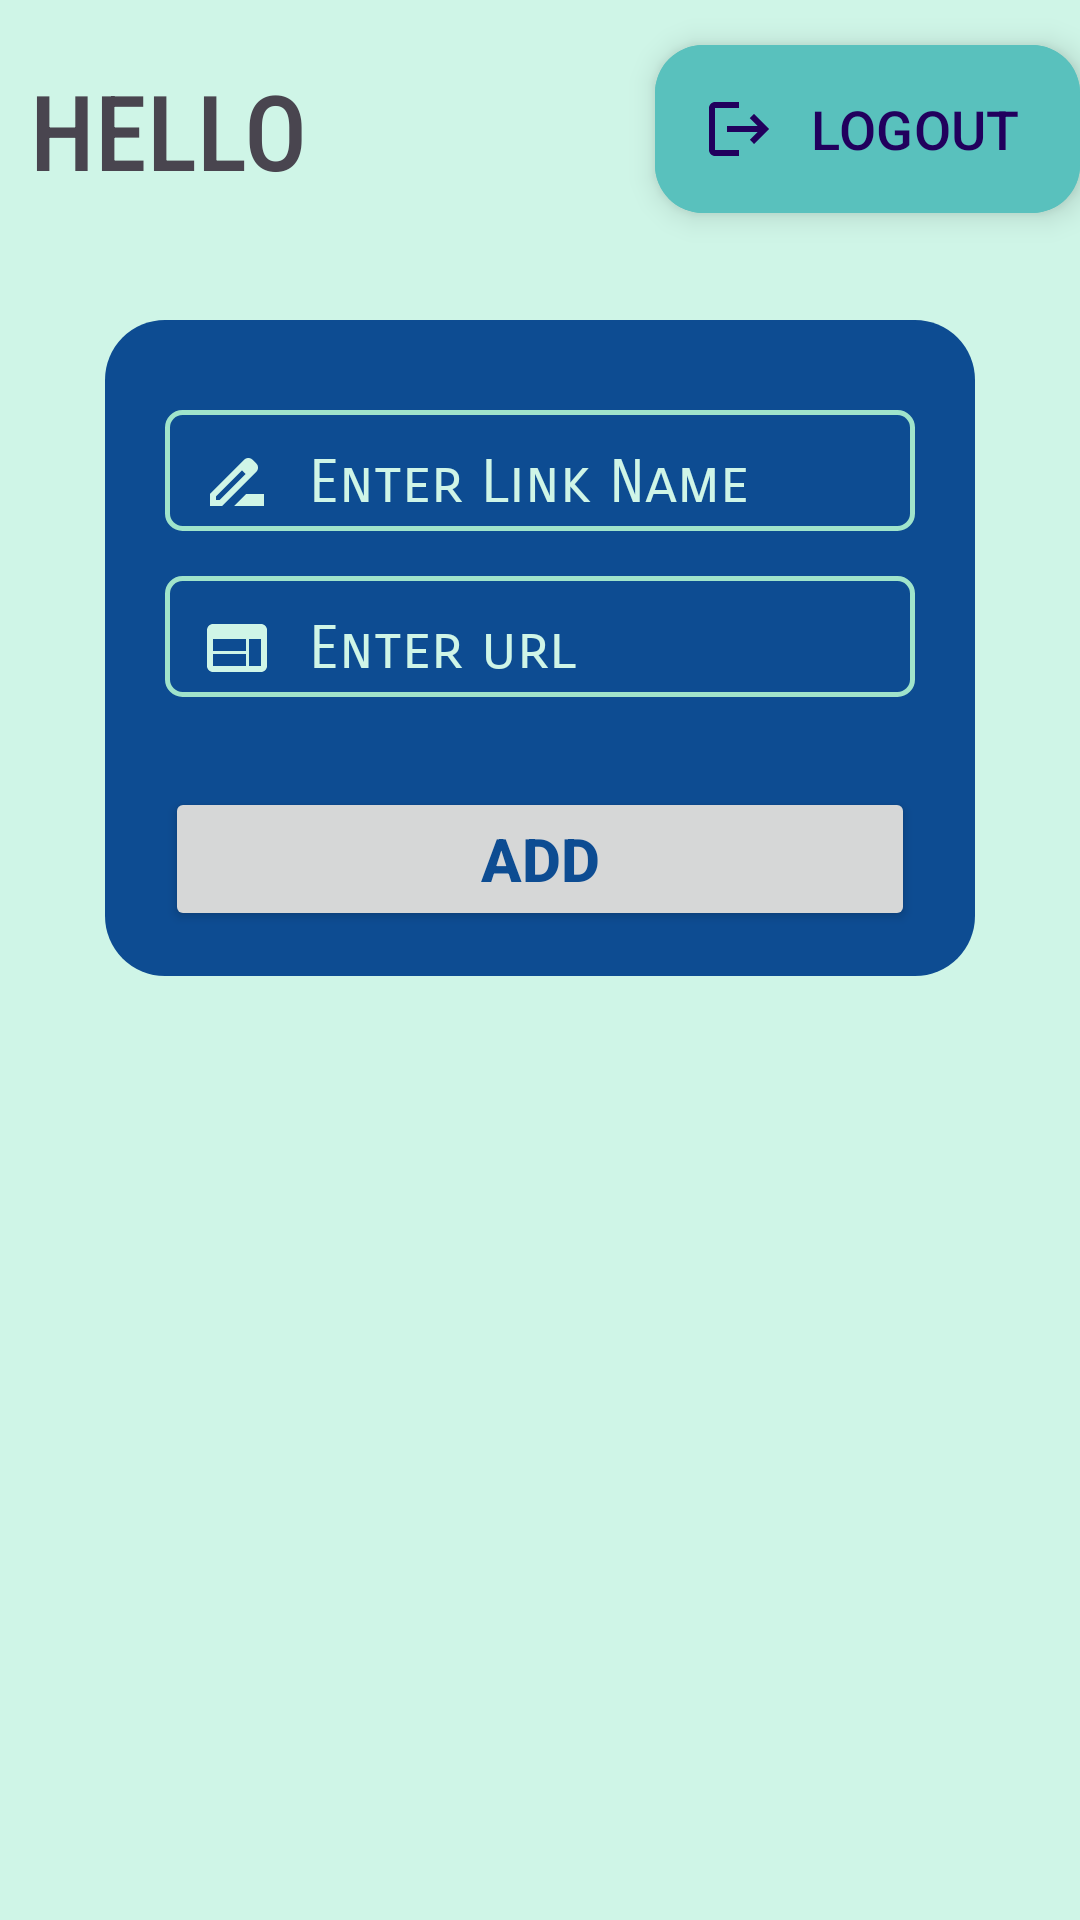

This screen was rendered from an Android layout file. Write that file and the resources it references.
<!-- AndroidManifest.xml: application theme Theme.Day18 -->
<!-- res/layout/activity_home.xml -->
<?xml version="1.0" encoding="utf-8"?>
<ScrollView xmlns:android="http://schemas.android.com/apk/res/android"
    xmlns:app="http://schemas.android.com/apk/res-auto"
    xmlns:tools="http://schemas.android.com/tools"
    android:layout_width="match_parent"
    android:layout_height="match_parent"
    android:background="@color/green3"
    android:fillViewport="true"
    tools:context=".home">

    <androidx.constraintlayout.widget.ConstraintLayout
        android:layout_width="match_parent"
        android:layout_height="wrap_content">

        <TextView
            android:id="@+id/greet"
            android:layout_width="wrap_content"
            android:layout_height="wrap_content"
            android:layout_marginStart="10dp"
            android:layout_marginTop="20dp"
            android:fontFamily="sans-serif-condensed-medium"
            android:text="@string/hello"
            android:textAlignment="center"
            android:textAllCaps="true"
            android:textSize="35sp"
            app:layout_constraintStart_toStartOf="parent"
            app:layout_constraintTop_toTopOf="parent" />


        <com.google.android.material.floatingactionbutton.ExtendedFloatingActionButton
            android:id="@+id/floatingActionButton"
            android:layout_width="wrap_content"
            android:layout_height="wrap_content"
            android:layout_marginTop="15dp"
            android:backgroundTint="@color/green1"
            android:clickable="true"
            android:fontFamily="sans-serif-medium"
            android:gravity="center"
            android:text="@string/logout"
            android:textAllCaps="true"
            android:textSize="18sp"
            app:icon="@drawable/baseline_logout_24"
            app:layout_constraintEnd_toEndOf="parent"
            app:layout_constraintTop_toTopOf="parent" />

        <androidx.constraintlayout.widget.ConstraintLayout
            android:id="@+id/constraintLayout"
            android:layout_width="match_parent"
            android:layout_height="wrap_content"
            android:layout_marginHorizontal="35dp"
            android:layout_marginTop="40dp"
            android:background="@drawable/cardsecond"
            app:layout_constraintEnd_toEndOf="parent"
            app:layout_constraintStart_toStartOf="parent"
            app:layout_constraintTop_toBottomOf="@+id/greet">

            <EditText
                android:id="@+id/editText"
                android:layout_width="match_parent"
                android:layout_height="wrap_content"
                android:layout_marginHorizontal="20sp"
                android:layout_marginTop="30dp"
                android:background="@drawable/inpuut"
                android:drawableStart="@drawable/baseline_drive_file_rename_outline_24"
                android:drawablePadding="12sp"
                android:drawableTint="@color/green3"
                android:fontFamily="sans-serif-smallcaps"
                android:hint="@string/enter_link_name"
                android:inputType="textShortMessage"
                android:orientation="vertical"
                android:paddingStart="12sp"
                android:paddingTop="12sp"
                android:paddingBottom="4sp"
                android:textColor="@color/green3"
                android:textColorHint="@color/green3"
                android:textSize="20dp"
                app:layout_constraintEnd_toEndOf="parent"
                app:layout_constraintHorizontal_bias="0.4"
                app:layout_constraintStart_toStartOf="parent"
                app:layout_constraintTop_toTopOf="parent" />

            <EditText
                android:id="@+id/editText2"
                android:layout_width="match_parent"
                android:layout_height="wrap_content"
                android:layout_marginHorizontal="20sp"
                android:layout_marginTop="15dp"
                android:background="@drawable/inpuut"
                android:drawableStart="@drawable/baseline_web_24"
                android:drawablePadding="12sp"
                android:drawableTint="@color/green3"
                android:fontFamily="sans-serif-smallcaps"
                android:hint="Enter url"
                android:orientation="vertical"
                android:paddingStart="12sp"
                android:paddingTop="12sp"
                android:paddingBottom="4sp"
                android:textColor="@color/green3"
                android:textColorHint="@color/green3"
                android:textSize="20dp"
                app:layout_constraintEnd_toEndOf="parent"
                app:layout_constraintStart_toStartOf="parent"
                app:layout_constraintTop_toBottomOf="@+id/editText" />

            <Button
                android:id="@+id/add"
                android:layout_width="match_parent"
                android:layout_height="wrap_content"
                android:layout_marginHorizontal="20sp"
                android:layout_marginTop="30dp"
                android:layout_marginBottom="15dp"
                android:fontFamily="sans-serif-medium"
                android:text="@string/add"
                android:textAllCaps="true"
                android:textColor="@color/blue"
                android:textSize="20sp"
                android:textStyle="bold"
                app:cornerRadius="5sp"
                app:layout_constraintBottom_toBottomOf="parent"
                app:layout_constraintEnd_toEndOf="parent"
                app:layout_constraintStart_toStartOf="parent"
                app:layout_constraintTop_toBottomOf="@+id/editText2" />
        </androidx.constraintlayout.widget.ConstraintLayout>

        <androidx.recyclerview.widget.RecyclerView
            android:id="@+id/main"
            class="androidx.appcompat.app.AlertController$RecycleListView"
            android:layout_width="match_parent"
            android:layout_height="wrap_content"
            android:layout_marginTop="8dp"
            app:layout_constraintTop_toBottomOf="@+id/constraintLayout"
            tools:listitem="@layout/addview"
            tools:layout_editor_absoluteX="16dp">


        </androidx.recyclerview.widget.RecyclerView>

    </androidx.constraintlayout.widget.ConstraintLayout>
</ScrollView>
<!-- res/layout/addview.xml (included above) -->
<?xml version="1.0" encoding="utf-8"?>
<LinearLayout xmlns:android="http://schemas.android.com/apk/res/android"
    xmlns:app="http://schemas.android.com/apk/res-auto"
    android:layout_width="match_parent"
    android:layout_height="wrap_content"
    android:layout_weight="1"
    android:orientation="vertical">

    
    <androidx.cardview.widget.CardView
        android:layout_width="match_parent"
        android:layout_height="wrap_content"
        android:backgroundTint="@color/blue"
        app:cardCornerRadius="8dp"
        app:cardElevation="4dp"
        app:cardUseCompatPadding="true">

        <LinearLayout
            android:id="@+id/box"
            android:layout_width="match_parent"
            android:layout_height="wrap_content"
            android:orientation="vertical"
            android:padding="16dp">

            <TextView
                android:id="@+id/Linkname"
                android:layout_width="match_parent"
                android:layout_height="wrap_content"
                android:textAllCaps="true"
                android:textColor="@color/white"
                android:textSize="16sp"
                android:textStyle="bold" />

            <TextView
                android:id="@+id/Url"
                android:layout_width="match_parent"
                android:layout_height="wrap_content"
                android:layout_marginTop="8dp"
                android:textColor="@color/white"
                android:textSize="14sp" />


            <TextView
                android:id="@+id/time"
                android:layout_width="wrap_content"
                android:layout_height="wrap_content"
                android:layout_gravity="right"
                android:layout_marginTop="8dp"
                android:textColor="@color/white"
                android:textSize="14sp" />

        </LinearLayout>

    </androidx.cardview.widget.CardView>

</LinearLayout>
<!-- resources referenced by this layout -->
<resources>
  <color name="blue">#0D4C92</color>
  <color name="green1">#59C1BD</color>
  <color name="green3">#CFF5E7</color>
  <color name="white">#FFFFFFFF</color>
  <!-- drawable baseline_drive_file_rename_outline_24 (drawable) -->
  <vector android:height="24dp" android:tint="#0D4C92"
      android:viewportHeight="24" android:viewportWidth="24"
      android:width="24dp" xmlns:android="http://schemas.android.com/apk/res/android">
      <path android:fillColor="@android:color/white" android:pathData="M18.41,5.8L17.2,4.59c-0.78,-0.78 -2.05,-0.78 -2.83,0l-2.68,2.68L3,15.96V20h4.04l8.74,-8.74 2.63,-2.63c0.79,-0.78 0.79,-2.05 0,-2.83zM6.21,18H5v-1.21l8.66,-8.66 1.21,1.21L6.21,18zM11,20l4,-4h6v4H11z"/>
  </vector>
  <!-- drawable baseline_logout_24 (drawable) -->
  <vector android:autoMirrored="true" android:height="24dp"
      android:tint="#0D4C92" android:viewportHeight="24"
      android:viewportWidth="24" android:width="24dp" xmlns:android="http://schemas.android.com/apk/res/android">
      <path android:fillColor="@android:color/white" android:pathData="M17,7l-1.41,1.41L18.17,11H8v2h10.17l-2.58,2.58L17,17l5,-5zM4,5h8V3H4c-1.1,0 -2,0.9 -2,2v14c0,1.1 0.9,2 2,2h8v-2H4V5z"/>
  </vector>
  <!-- drawable baseline_web_24 (drawable) -->
  <vector android:height="24dp" android:tint="#0D4C92"
      android:viewportHeight="24" android:viewportWidth="24"
      android:width="24dp" xmlns:android="http://schemas.android.com/apk/res/android">
      <path android:fillColor="@android:color/white" android:pathData="M20,4L4,4c-1.1,0 -1.99,0.9 -1.99,2L2,18c0,1.1 0.9,2 2,2h16c1.1,0 2,-0.9 2,-2L22,6c0,-1.1 -0.9,-2 -2,-2zM15,18L4,18v-4h11v4zM15,13L4,13L4,9h11v4zM20,18h-4L16,9h4v9z"/>
  </vector>
  <!-- drawable cardsecond (drawable) -->
  <?xml version="1.0" encoding="utf-8"?>
  <shape xmlns:android="http://schemas.android.com/apk/res/android">
      <corners android:radius="20sp" />
      <solid android:color="@color/blue"/>
  </shape>
  <!-- drawable inpuut (drawable) -->
  <?xml version="1.0" encoding="utf-8"?>
  <shape xmlns:android="http://schemas.android.com/apk/res/android">
      <stroke android:color="@color/green2" android:width="1.5dp"></stroke>
      <corners android:radius="5sp"></corners>
  </shape>
  <string name="add">ADD</string>
  <string name="enter_link_name">Enter Link Name</string>
  <string name="hello">hello</string>
  <string name="logout">Logout</string>
  <style name="Theme.Day18" parent="Base.Theme.Day18" />
  <color name="green2">#A0E4CB</color>
  <style name="Base.Theme.Day18" parent="Theme.Material3.DayNight.NoActionBar">
          
           <item name="colorPrimary">@color/green1</item>
          <item name="textInputFilledStyle">@color/green2</item>
      </style>
</resources>
